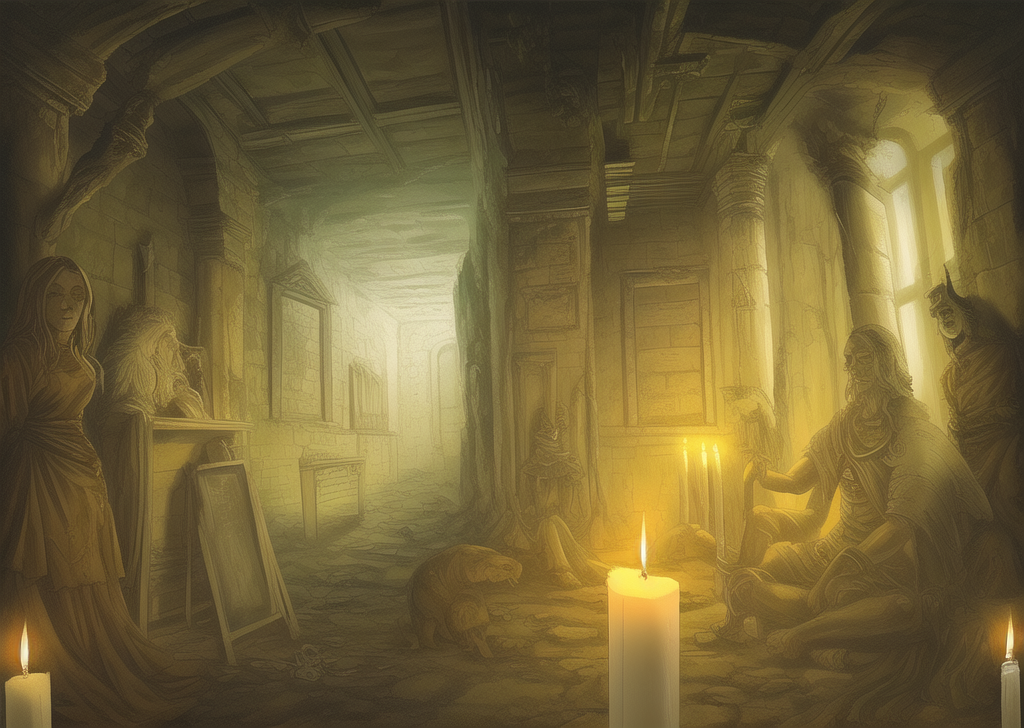
Generation parameters embedded in this image by AUTOMATIC1111 Stable Diffusion web UI or a fork of it (Forge, ...) (PNG 'parameters' text chunk):
dungeon, ruin, ancient civilization, oracle, murals, old, candlelight, 
Steps: 20, Sampler: Euler a, CFG scale: 7, Seed: 3371543429, Size: 1024x728, Model hash: 7f96a1a9ca, Model: anything-v5-PrtRE, Clip skip: 2, ENSD: 31337, Version: v1.3.2